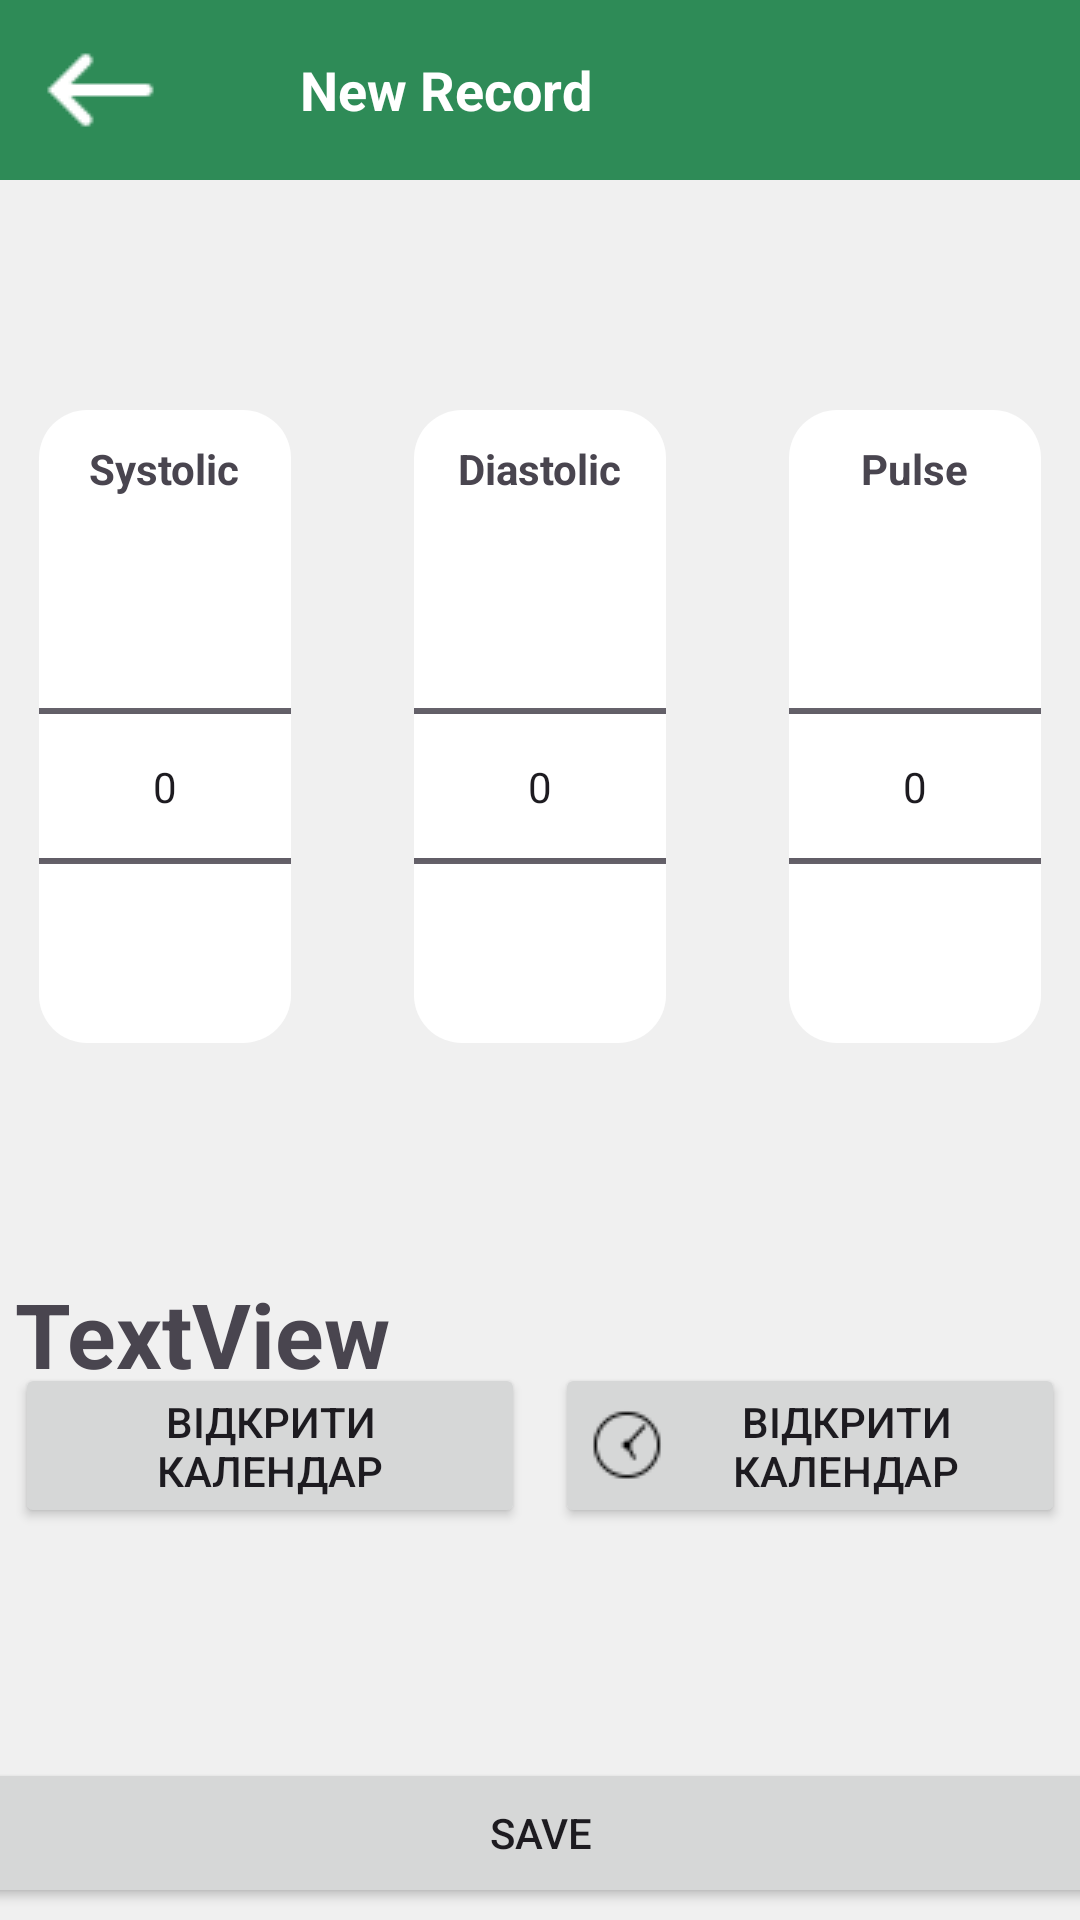

Here is an Android app screen rendered from its layout file. Give the layout XML and the strings, colors and styles it references.
<!-- AndroidManifest.xml: application theme Theme.PulseMeasurementApp -->
<!-- res/layout/activity_main.xml -->
<?xml version="1.0" encoding="utf-8"?>
<androidx.constraintlayout.widget.ConstraintLayout
        xmlns:android="http://schemas.android.com/apk/res/android"
        xmlns:tools="http://schemas.android.com/tools"
        xmlns:app="http://schemas.android.com/apk/res-auto"
        android:layout_width="match_parent"
        android:layout_height="match_parent"
        android:background="#F0F0F0"
        tools:context=".MainActivity" tools:layout_editor_absoluteY="-215dp" tools:layout_editor_absoluteX="-37dp"
        android:id="@+id/activity_main">

    <RelativeLayout
            android:background="#2E8B57"
            app:layout_constraintStart_toStartOf="parent"
            app:layout_constraintEnd_toEndOf="parent"
            android:layout_width="match_parent"
            android:layout_height="60dp"
            app:layout_constraintHorizontal_bias="1.0"
            app:layout_constraintTop_toTopOf="parent" android:id="@+id/relativeLayout">

        <ImageButton
                android:layout_width="wrap_content"
                android:layout_height="wrap_content"
                android:src="@drawable/ic_arrow_back"
                android:background="?attr/selectableItemBackgroundBorderless"
                android:contentDescription="@string/back_button_desc"
                android:layout_marginStart="8dp"
                android:layout_centerVertical="true"
                android:id="@+id/arrowButton"/>

        <TextView
                android:layout_width="wrap_content"
                android:layout_height="wrap_content"
                android:layout_marginStart="100dp"
                android:layout_centerVertical="true"
                android:text="New Record"
                android:textColor="@color/white"
                android:textSize="18sp"
                android:textStyle="bold"
                app:layout_constraintStart_toStartOf="parent"
                app:layout_constraintEnd_toEndOf="parent"
                app:layout_constraintHorizontal_bias="0.0"
                app:layout_constraintTop_toTopOf="parent"
        />
    </RelativeLayout>

    <FrameLayout
            android:layout_width="84dp"
            android:layout_height="211dp"
            android:layout_marginEnd="250dp"
            android:background="@drawable/rounded_background"
            app:layout_constraintStart_toStartOf="parent"
            app:layout_constraintEnd_toEndOf="parent"
            app:layout_constraintTop_toBottomOf="@+id/relativeLayout"
            app:layout_constraintBottom_toTopOf="@+id/frameLayout2">

        <TextView
                android:text="Systolic"
                android:layout_width="wrap_content"
                android:layout_height="wrap_content"
                android:layout_gravity="center_horizontal"
                android:paddingTop="10dp"
                android:textStyle="bold"/>

        <NumberPicker
                android:id="@+id/firstNumberPicker"
                android:layout_width="84dp"
                android:layout_height="171dp"
                android:layout_gravity="bottom"
        />
    </FrameLayout>
    <FrameLayout
            android:layout_width="84dp"
            android:layout_height="211dp"
            android:background="@drawable/rounded_background"
            android:id="@+id/frameLayout"
            app:layout_constraintHorizontal_bias="0.5"
            app:layout_constraintStart_toStartOf="parent"
            app:layout_constraintEnd_toEndOf="parent"
            app:layout_constraintTop_toBottomOf="@+id/relativeLayout"
            app:layout_constraintBottom_toTopOf="@+id/frameLayout2">

        <TextView
                android:text="Diastolic"
                android:layout_width="wrap_content"
                android:layout_height="wrap_content"
                android:layout_gravity="center_horizontal"
                android:paddingTop="10dp"
                android:textStyle="bold"/>
        <NumberPicker
                android:id="@+id/secondNumberPicker"
                android:layout_width="84dp"
                android:layout_height="171dp"
                android:layout_gravity="bottom"
        />
    </FrameLayout>
    <FrameLayout
            android:layout_width="84dp"
            android:layout_height="211dp"
            android:background="@drawable/rounded_background"
            android:layout_marginStart="250dp"
            app:layout_constraintStart_toStartOf="parent"
            app:layout_constraintEnd_toEndOf="parent"
            app:layout_constraintTop_toBottomOf="@+id/relativeLayout"
            app:layout_constraintBottom_toTopOf="@+id/frameLayout2">
        <TextView
                android:text="Pulse"
                android:layout_width="wrap_content"
                android:layout_height="wrap_content"
                android:layout_gravity="center_horizontal"
                android:paddingTop="10dp"
                android:textStyle="bold"/>
        <NumberPicker
                android:id="@+id/thirdNumberPicker"
                android:layout_width="84dp"
                android:layout_height="171dp"
                android:layout_gravity="bottom"
        />
    </FrameLayout>


    <FrameLayout
            android:layout_width="350dp"
            android:layout_height="wrap_content"
            android:orientation="vertical"
            app:layout_constraintTop_toBottomOf="@+id/frameLayout"
            app:layout_constraintBottom_toTopOf="@+id/button"
            app:layout_constraintEnd_toEndOf="parent"
            app:layout_constraintStart_toStartOf="parent" android:id="@+id/frameLayout2">


        <TextView
                android:layout_width="match_parent"
                android:layout_height="wrap_content"
                android:text="TextView"
                android:textStyle="bold"
                android:textSize="30dp"
                android:ravity="left"
                android:layout_gravity="top"/>

        <Button
                android:id="@+id/currentTimeButton"
                android:layout_width="170dp"
                android:layout_height="55dp"
                android:text="Відкрити календар"
                android:drawableLeft="@drawable/ic_clock"
                android:layout_gravity="right"
                android:layout_marginTop="30dp"/>
        <Button
                android:id="@+id/currentDateButton"
                android:layout_width="170dp"
                android:layout_height="55dp"
                android:text="Відкрити календар"
                android:drawableLeft="@drawable/ic_calendar"
                android:layout_gravity="left"
                android:layout_marginTop="30dp"/>
    </FrameLayout>
    <Button
            android:text="Save"
            android:layout_width="380dp"
            android:layout_height="50dp"
            app:layout_constraintEnd_toEndOf="parent"
            app:layout_constraintStart_toStartOf="parent"
            app:layout_constraintBottom_toBottomOf="parent" android:id="@+id/button"
            app:layout_constraintHorizontal_bias="0.516" android:layout_marginBottom="4dp"/>


</androidx.constraintlayout.widget.ConstraintLayout>
<!-- resources referenced by this layout -->
<resources>
  <!-- drawable ic_arrow_back: png bitmap (drawable, 285 bytes) -->
  <!-- drawable ic_clock: png bitmap (drawable, 478 bytes) -->
  <!-- drawable rounded_background (drawable) -->
  <shape xmlns:android="http://schemas.android.com/apk/res/android"
         android:shape="rectangle">
      <corners android:radius="16dp" />
      <solid android:color="#FFFFFF" />
  </shape>
  <string name="back_button_desc">Back</string>
  <style name="Theme.PulseMeasurementApp" parent="Base.Theme.PulseMeasurementApp" />
  <style name="Base.Theme.PulseMeasurementApp" parent="Theme.Material3.DayNight.NoActionBar">
          
          
      </style>
  <!-- not gathered from this repository: default colours our renderer supplied (Android Studio template values) -->
  <color name="white">#FFFFFFFF</color>
</resources>
